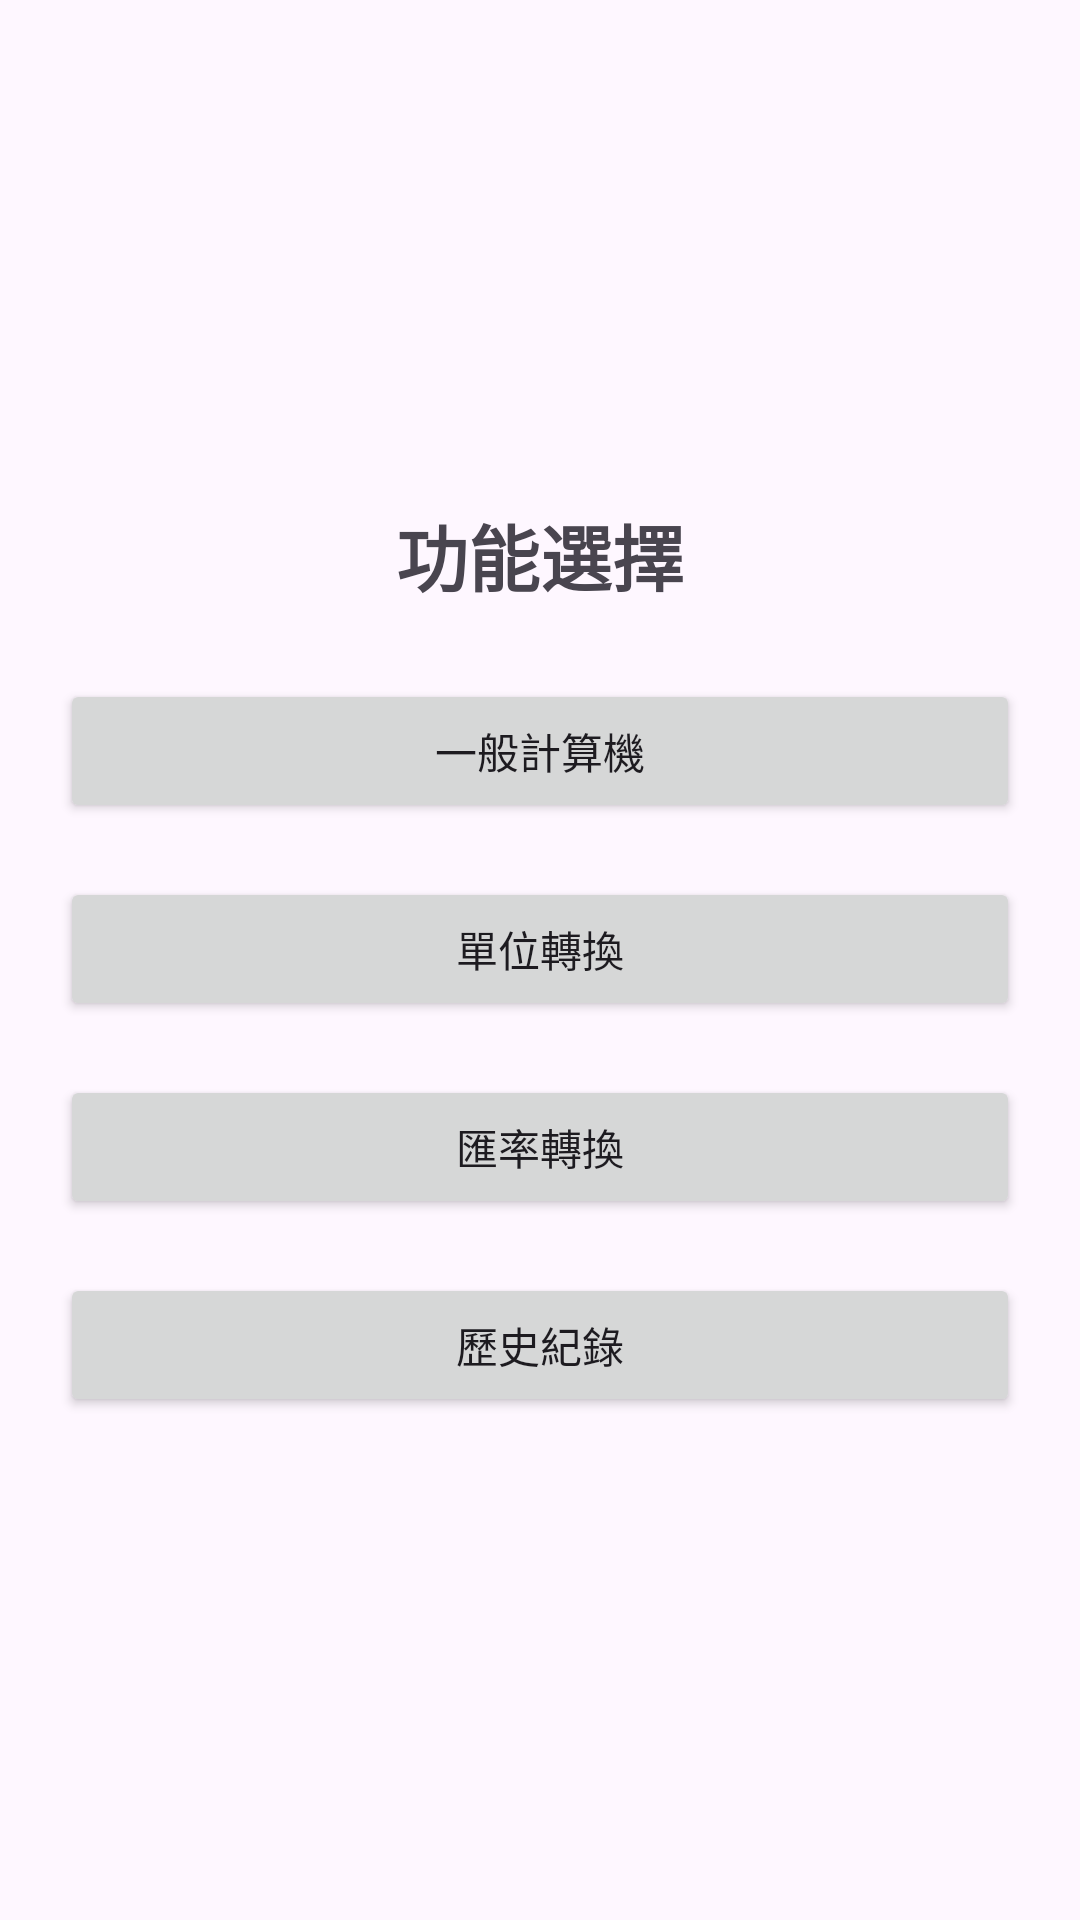

Here is an Android app screen rendered from its layout file. Give the layout XML and the strings, colors and styles it references.
<!-- AndroidManifest.xml: application theme Theme.Final_Project_Test -->
<!-- res/layout/activity_main.xml -->
<?xml version="1.0" encoding="utf-8"?>
<LinearLayout xmlns:android="http://schemas.android.com/apk/res/android"
    xmlns:tools="http://schemas.android.com/tools"
    android:layout_width="match_parent"
    android:layout_height="match_parent"
    android:id="@+id/main"
    android:gravity="center"
    android:orientation="vertical"
    android:padding="20dp"
    tools:context=".MainActivity">

    <TextView
        android:id="@+id/text"
        android:layout_width="wrap_content"
        android:layout_height="wrap_content"
        android:layout_marginBottom="24dp"
        android:text="功能選擇"
        android:textSize="24sp"
        android:textStyle="bold" />

    <Button
        android:id="@+id/generalButton"
        android:layout_width="match_parent"
        android:layout_height="wrap_content"
        android:text="一般計算機"
        android:layout_marginBottom="18dp" />

    <Button
        android:id="@+id/unitConversionButton"
        android:layout_width="match_parent"
        android:layout_height="wrap_content"
        android:text="單位轉換"
        android:layout_marginBottom="18dp" />

    <Button
        android:id="@+id/exchangeRateButton"
        android:layout_width="match_parent"
        android:layout_height="wrap_content"
        android:text="匯率轉換"
        android:layout_marginBottom="18dp" />

    <Button
        android:id="@+id/historyButton"
        android:layout_width="match_parent"
        android:layout_height="wrap_content"
        android:text="歷史紀錄" />

</LinearLayout>
<!-- resources referenced by this layout -->
<resources>
  <style name="Theme.Final_Project_Test" parent="Base.Theme.Final_Project_Test" />
  <style name="Base.Theme.Final_Project_Test" parent="Theme.Material3.DayNight.NoActionBar">
          
          
      </style>
</resources>
